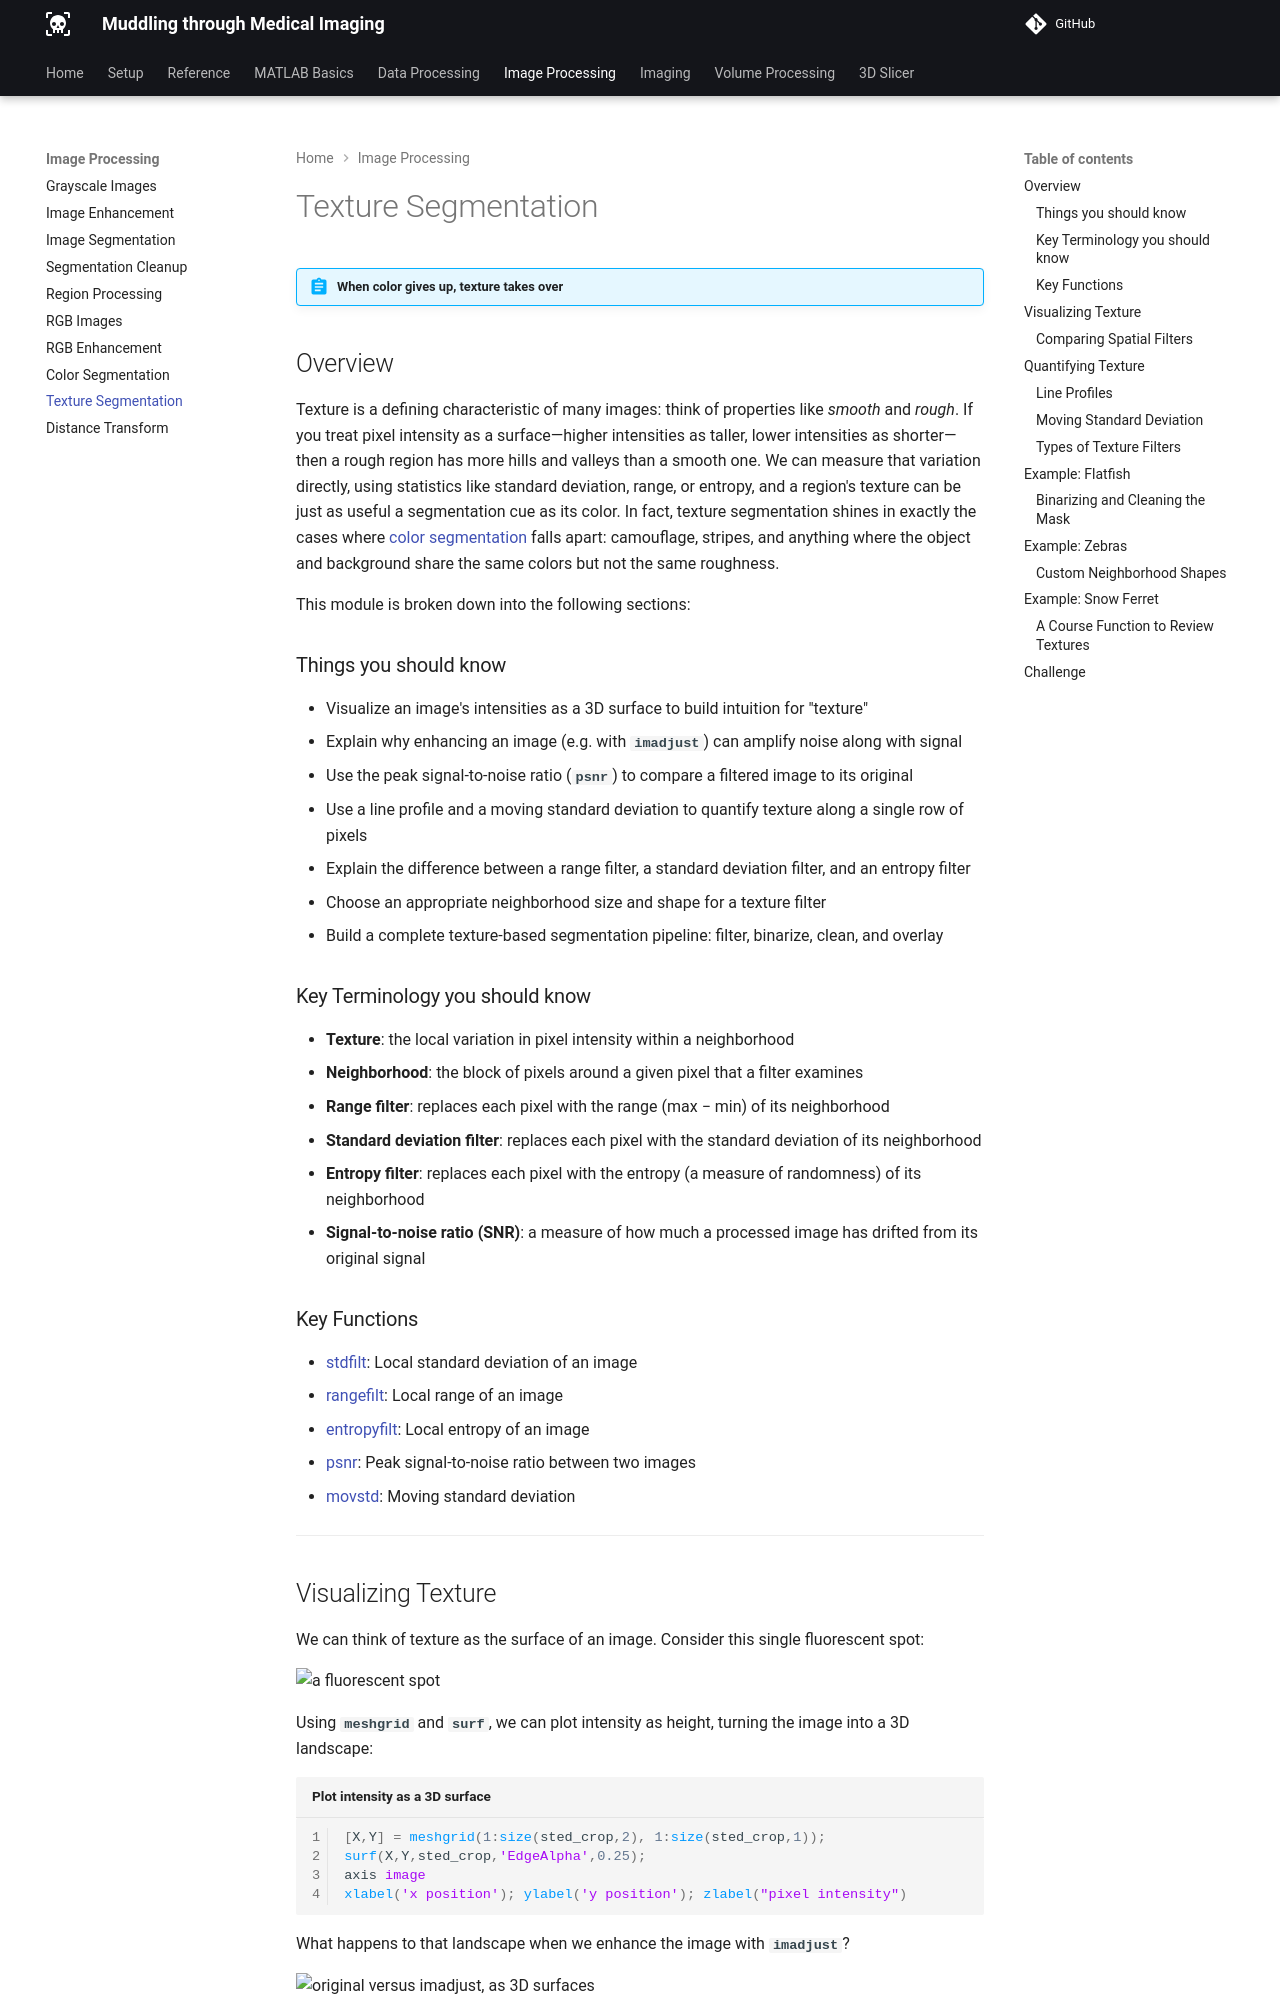

repository: salcedoe/MtMdocs · page: imageProcessing/ImageTextureSegmentation/index.html · generator: mkdocs

# Texture Segmentation

!!! abstract "When color gives up, texture takes over"

## Overview

Texture is a defining characteristic of many images: think of properties like *smooth* and *rough*. If you treat pixel intensity as a surface—higher intensities as taller, lower intensities as shorter—then a rough region has more hills and valleys than a smooth one. We can measure that variation directly, using statistics like standard deviation, range, or entropy, and a region's texture can be just as useful a segmentation cue as its color. In fact, texture segmentation shines in exactly the cases where [color segmentation](ImageColorSegmentation.md) falls apart: camouflage, stripes, and anything where the object and background share the same colors but not the same roughness.

This module is broken down into the following sections:

### Things you should know

- Visualize an image's intensities as a 3D surface to build intuition for "texture"
- Explain why enhancing an image (e.g. with **`imadjust`**) can amplify noise along with signal
- Use the peak signal-to-noise ratio (**`psnr`**) to compare a filtered image to its original
- Use a line profile and a moving standard deviation to quantify texture along a single row of pixels
- Explain the difference between a range filter, a standard deviation filter, and an entropy filter
- Choose an appropriate neighborhood size and shape for a texture filter
- Build a complete texture-based segmentation pipeline: filter, binarize, clean, and overlay

### Key Terminology you should know

- **Texture**: the local variation in pixel intensity within a neighborhood
- **Neighborhood**: the block of pixels around a given pixel that a filter examines
- **Range filter**: replaces each pixel with the range (max − min) of its neighborhood
- **Standard deviation filter**: replaces each pixel with the standard deviation of its neighborhood
- **Entropy filter**: replaces each pixel with the entropy (a measure of randomness) of its neighborhood
- **Signal-to-noise ratio (SNR)**: a measure of how much a processed image has drifted from its original signal

### Key Functions

- [stdfilt](https://www.mathworks.com/help/images/ref/stdfilt.html): Local standard deviation of an image
- [rangefilt](https://www.mathworks.com/help/images/ref/rangefilt.html): Local range of an image
- [entropyfilt](https://www.mathworks.com/help/images/ref/entropyfilt.html): Local entropy of an image
- [psnr](https://www.mathworks.com/help/images/ref/psnr.html): Peak signal-to-noise ratio between two images
- [movstd](https://www.mathworks.com/help/matlab/ref/movstd.html): Moving standard deviation

---
